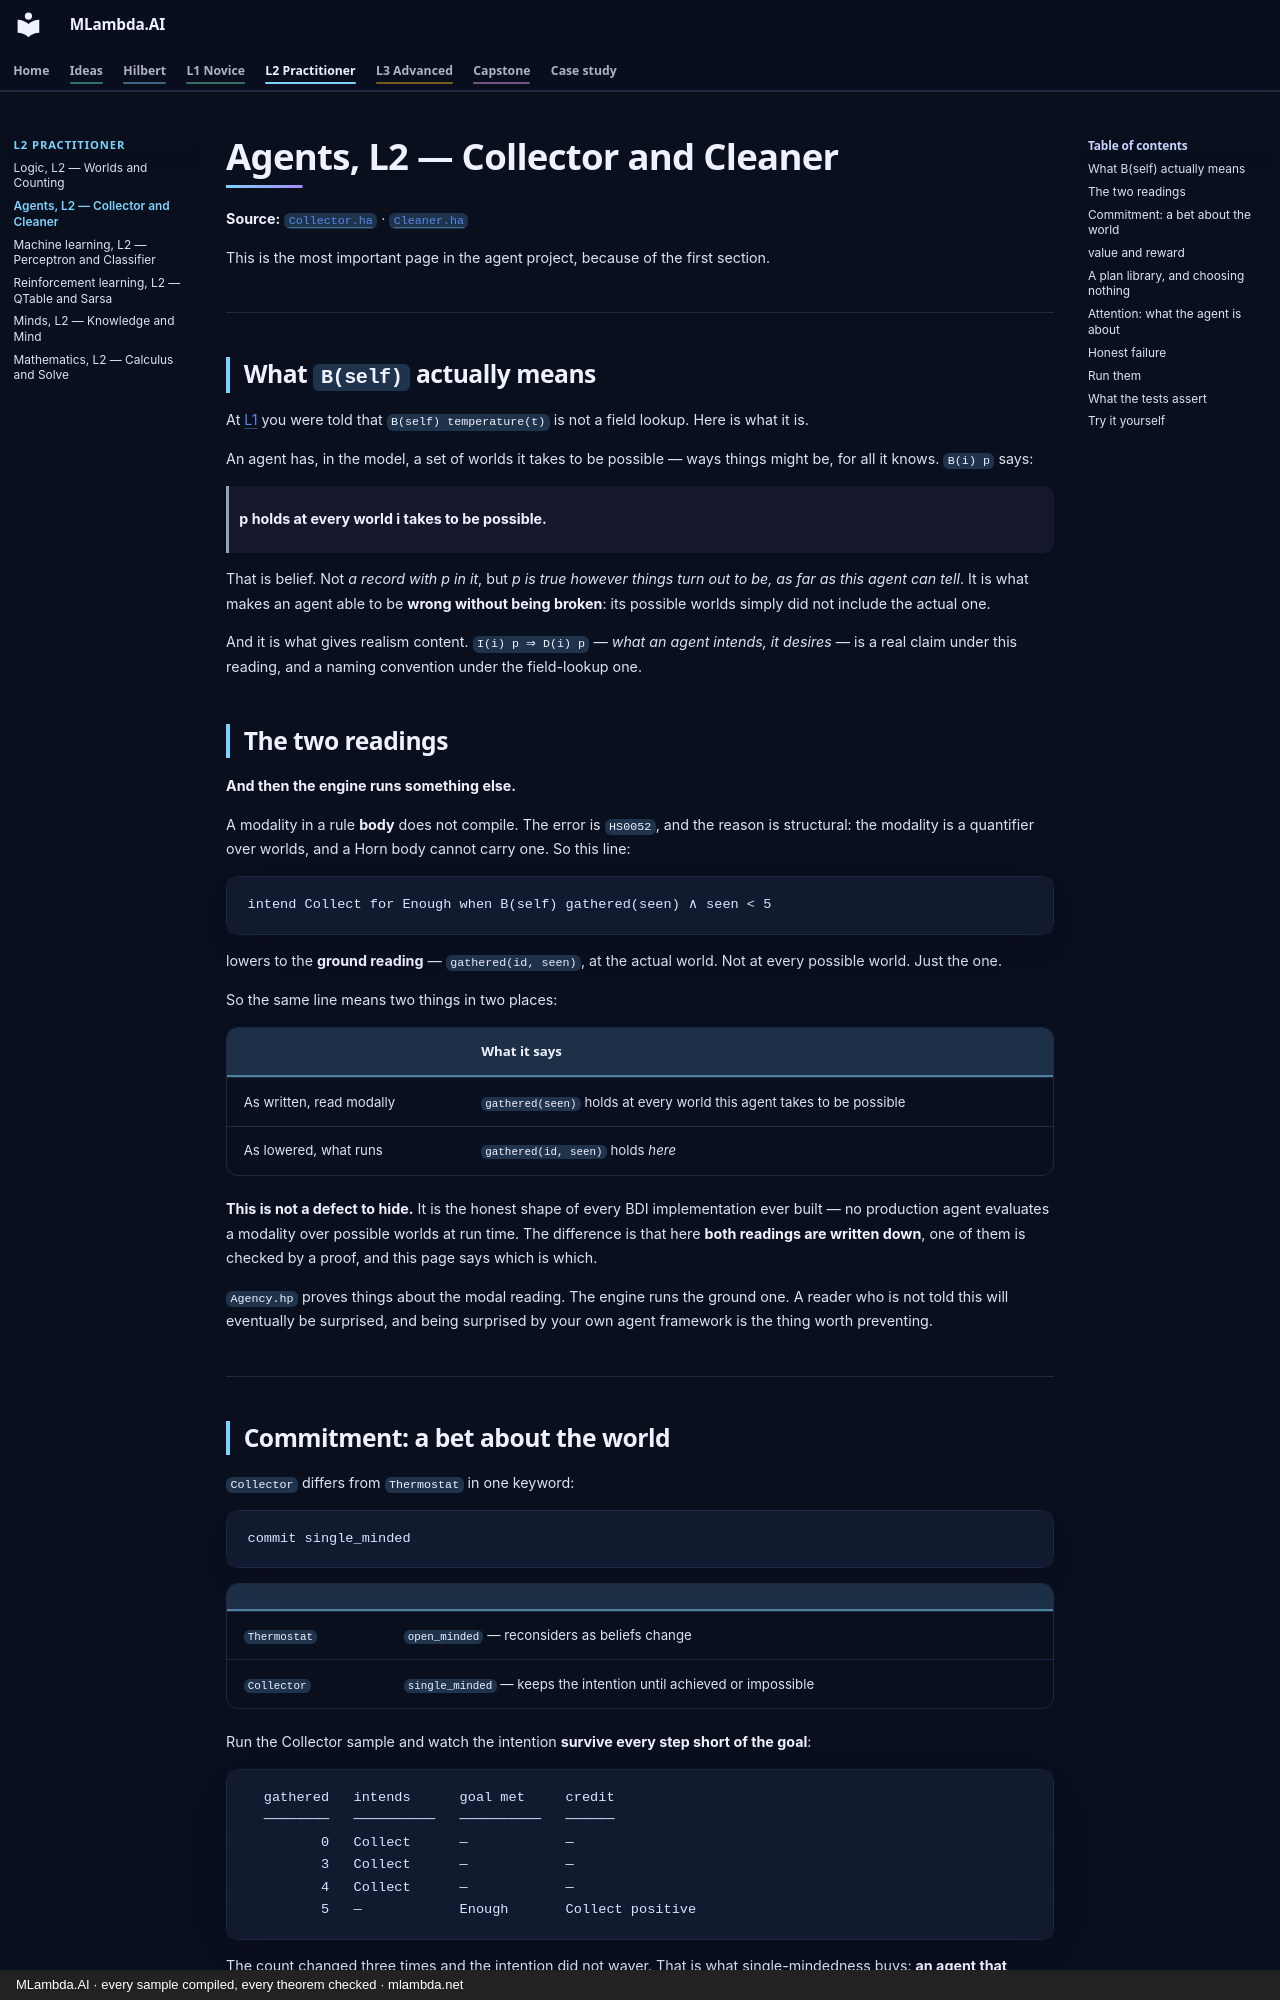

repository: mlambda-net/MLambda.AI · page: L2-practitioner/agent/index.html · generator: mkdocs · copyright: MLambda.AI · every sample compiled, every theorem checked · mlambda.net

# Agents, L2 — Collector and Cleaner

**Source:** [`Collector.ha`](../../src/MLambda.AI.Agent/Collector.ha) ·
[`Cleaner.ha`](../../src/MLambda.AI.Agent/Cleaner.ha)

This is the most important page in the agent project, because of the first section.

---

## What `B(self)` actually means

At [L1](../L1-novice/agent.md) you were told that `B(self) temperature(t)` is not a field lookup.
Here is what it is.

An agent has, in the model, a set of worlds it takes to be possible — ways things might be, for all
it knows. `B(i) p` says:

> **p holds at every world i takes to be possible.**

That is belief. Not *a record with p in it*, but *p is true however things turn out to be, as far as
this agent can tell*. It is what makes an agent able to be **wrong without being broken**: its
possible worlds simply did not include the actual one.

And it is what gives realism content. `I(i) p ⇒ D(i) p` — *what an agent intends, it desires* — is a
real claim under this reading, and a naming convention under the field-lookup one.

## The two readings

**And then the engine runs something else.**

A modality in a rule **body** does not compile. The error is `HS0052`, and the reason is structural:
the modality is a quantifier over worlds, and a Horn body cannot carry one. So this line:

```
intend Collect for Enough when B(self) gathered(seen) ∧ seen < 5
```

lowers to the **ground reading** — `gathered(id, seen)`, at the actual world. Not at every possible
world. Just the one.

So the same line means two things in two places:

| | What it says |
|---|---|
| As written, read modally | `gathered(seen)` holds at every world this agent takes to be possible |
| As lowered, what runs | `gathered(id, seen)` holds *here* |

**This is not a defect to hide.** It is the honest shape of every BDI implementation ever built — no
production agent evaluates a modality over possible worlds at run time. The difference is that here
**both readings are written down**, one of them is checked by a proof, and this page says which is
which.

`Agency.hp` proves things about the modal reading. The engine runs the ground one. A reader who is
not told this will eventually be surprised, and being surprised by your own agent framework is the
thing worth preventing.

---
